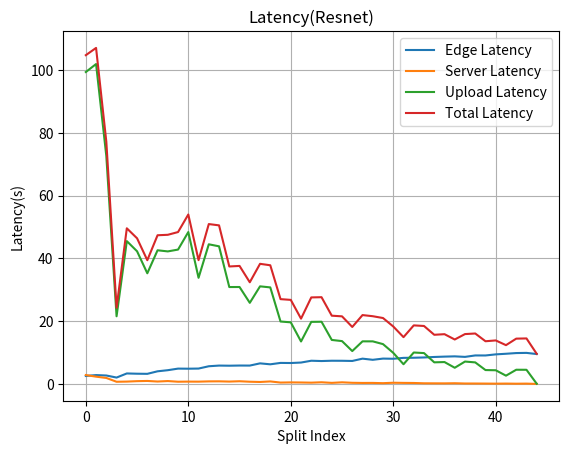

This chart was generated by the following Python code:
import matplotlib.pyplot as plt 
import numpy as np


layer_arr = [0, 1, 2, 3, 4, 5, 6, 7, 8, 9, 10, 11, 12, 13, 14, 15, 16, 17, 18, 19, 20, 21, 22, 23, 24, 25, 26, 27, 28, 29, 30, 31, 32, 33, 34, 35, 36, 37, 38, 39, 40, 41, 42, 43, 44]
edge_time = [2.539518356323242, 2.8187477588653564, 2.6832711696624756, 2.0309882164001465, 3.337660312652588, 3.252981424331665, 3.21459698677063, 4.0224456787109375, 4.37439227104187, 4.879423379898071, 4.850793838500977, 4.896121978759766, 5.630685091018677, 5.845963001251221, 5.804410934448242, 5.859048366546631, 5.845789670944214, 6.551491022109985, 6.248757362365723, 6.693110227584839, 6.66113018989563, 6.810142278671265, 7.386830806732178, 7.291001796722412, 7.38599419593811, 7.373023748397827, 7.315774440765381, 8.051432847976685, 7.684702634811401, 8.069512605667114, 8.017512321472168, 8.299316883087158, 8.338846445083618, 8.43021845817566, 8.586846828460693, 8.69924283027649, 8.782273530960083, 8.614718437194824, 9.073348760604858, 9.064874172210693, 9.413515329360962, 9.60847544670105, 9.83153510093689, 9.887950897216797, 9.518077850341797]
upload_time = [99.33839082717896, 101.88127827644348, 72.5752637386322, 21.543694734573364, 45.48426008224487, 42.25008535385132, 35.23658847808838, 42.56384801864624, 42.20829463005066, 42.78927731513977, 48.37241721153259, 33.80132818222046, 44.47195291519165, 43.827422857284546, 30.856160879135132, 30.86912488937378, 25.827918767929077, 31.08058786392212, 30.74705958366394, 19.879570245742798, 19.61768078804016, 13.51987075805664, 19.76376724243164, 19.80744194984436, 14.010651111602783, 13.640363693237305, 10.466598510742188, 13.564204216003418, 13.55823826789856, 12.678560733795166, 9.898085594177246, 6.270728349685669, 10.006216764450073, 9.823872327804565, 6.878451108932495, 6.967084884643555, 5.1496901512146, 7.126611232757568, 6.859884738922119, 4.4185264110565186, 4.355216026306152, 2.6326866149902344, 4.520299434661865, 4.505544662475586, 0.06038260459899902]
server_time = [2.8288278579711914, 2.316169261932373, 1.9025897979736328, 0.6905391216278076, 0.7450046539306641, 0.8836355209350586, 0.9504570960998535, 0.7659511566162109, 0.9155483245849609, 0.7040896415710449, 0.7399930953979492, 0.7270538806915283, 0.812854528427124, 0.8297791481018066, 0.7509901523590088, 0.8567097187042236, 0.7021217346191406, 0.6223347187042236, 0.7958357334136963, 0.4338381290435791, 0.4886937141418457, 0.4597434997558594, 0.4029512405395508, 0.5265908241271973, 0.3380722999572754, 0.5126304626464844, 0.3620314598083496, 0.31416869163513184, 0.32410192489624023, 0.24135565757751465, 0.377988338470459, 0.33011960983276367, 0.3031892776489258, 0.20340943336486816, 0.18853354454040527, 0.1785266399383545, 0.21941328048706055, 0.13564133644104004, 0.1296215057373047, 0.11170315742492676, 0.08674287796020508, 0.11066937446594238, 0.0737755298614502, 0.09773874282836914, 0.002991199493408203]

total_time = []
for i in range(0 , 45):
    total_time.append(edge_time[i] + upload_time[i] + server_time[i])

plt.title("Latency(Resnet)")

plt.xlabel("Split Index")
plt.ylabel("Latency(s)")
plt.grid()
plt.plot(layer_arr , edge_time , label = "Edge Latency")
plt.plot(layer_arr , server_time , label = "Server Latency")
plt.plot(layer_arr , upload_time , label = "Upload Latency")
plt.plot(layer_arr , total_time , label = "Total Latency")
plt.legend()
plt.show()